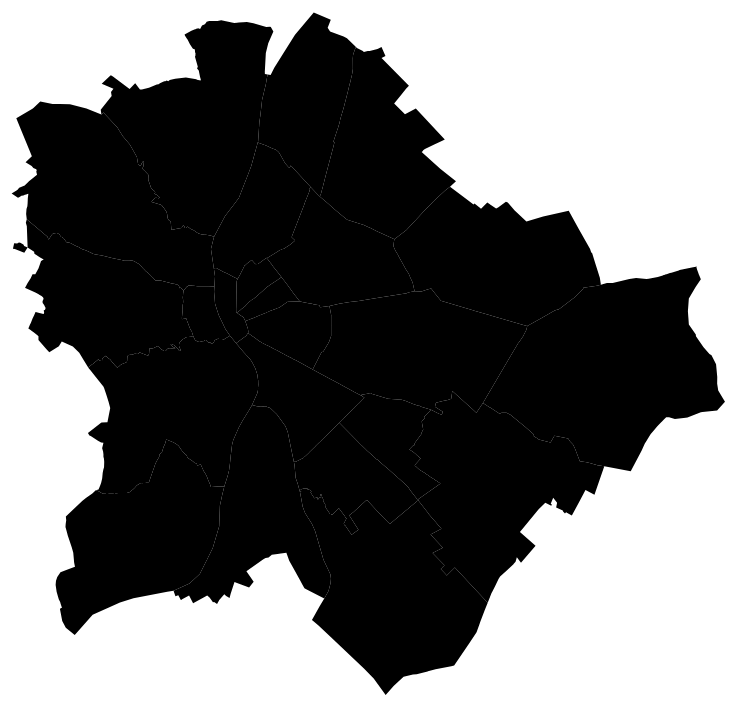
D3 v3 page, settled after 480 driven frames (8 s of simulated time); the page loaded 1 data file(s).



var width = 1160,
    height = 960;

var svg = d3.select("body").append("svg")
    .attr("width", width)
    .attr("height", height);

var projection = d3.geo.mercator()
    .center([19.1, 47.67])
    .scale(100000)
    .translate([width / 2, height / 2]);

var path = d3.geo.path().projection(projection);

d3.json("Budapestteszt2.json", function(error, bp) {
  if (error) return console.error(error);
  svg.selectAll(".kerulet")
    .data(topojson.feature(bp, bp.objects.Budapestteszt).features)
    .enter()
    .append("path")
    .attr("class", function(d) { return "kerulet " + d.properties.region})
    .attr("d", path)
    .on("mouseover", function() {
        d3.select(this)
            .attr("fill", function(d) {return d.properties.szin});
             /*.attr("fill", "green"); */
  })
    .on("mouseout", function() {
        d3.select(this)
           .transition()
           .duration(250)
           .attr("fill", "black");
  });
});

/* JavaScript goes here. */



### data: Budapestteszt2.json
{
 "type": "Topology",
 "arcs": [
  [
   [
    2191,
    13714
   ],
   [
    48,
    44
   ],
   [
    343,
    -354
   ],
   [
    78,
    -121
   ],
   [
    54,
    -82
   ],
   [
    170,
    -198
   ],
   [
    172,
    -295
   ],
   [
    32,
    -176
   ],
   "... 202 more items"
  ],
  [
   [
    4939,
    10832
   ],
   [
    -75,
    -294
   ],
   [
    11,
    -70
   ],
   [
    59,
    -381
   ]
  ],
  [
   [
    4934,
    10087
   ],
   [
    25,
    -166
   ],
   [
    4,
    -25
   ],
   [
    -15,
    -238
   ]
  ],
  [
   [
    4948,
    9658
   ],
   [
    -134,
    2
   ],
   [
    -43,
    1
   ],
   [
    -48,
    0
   ],
   [
    -64,
    -2
   ],
   [
    -6,
    0
   ],
   [
    -53,
    2
   ],
   [
    -33,
    0
   ],
   "... 20 more items"
  ],
  [
   [
    4200,
    9558
   ],
   [
    -4,
    3
   ],
   [
    -6,
    6
   ],
   [
    -7,
    5
   ],
   [
    -11,
    10
   ],
   [
    -16,
    14
   ],
   [
    -2,
    2
   ],
   [
    -2,
    2
   ],
   "... 137 more items"
  ],
  [
   [
    369,
    11243
   ],
   [
    -15,
    123
   ],
   [
    9,
    121
   ],
   [
    21,
    65
   ],
   [
    6,
    68
   ],
   [
    5,
    118
   ],
   [
    13,
    102
   ],
   [
    -3,
    2
   ],
   "... 31 more items"
  ],
  [
   [
    390,
    10573
   ],
   [
    -19,
    505
   ],
   [
    -24,
    80
   ],
   [
    22,
    85
   ]
  ],
  [
   [
    4200,
    9558
   ],
   [
    -1,
    -4
   ],
   [
    -7,
    -26
   ],
   [
    -7,
    -35
   ],
   [
    0,
    -7
   ],
   [
    -3,
    -33
   ],
   [
    -1,
    -15
   ],
   [
    -4,
    -35
   ],
   "... 34 more items"
  ],
  "... 60 more items"
 ],
 "transform": {
  "scale": [
   2.348078359280761e-05,
   1.6335380606737206e-05
  ],
  "translate": [
   18.93,
   47.54
  ]
 },
 "objects": {
  "Budapestteszt": {
   "type": "GeometryCollection",
   "geometries": [
    "{... 3 keys}",
    "{... 3 keys}",
    "{... 3 keys}",
    "{... 3 keys}",
    "{... 3 keys}",
    "{... 3 keys}",
    "{... 3 keys}",
    "{... 3 keys}",
    "... 15 more items"
   ]
  }
 }
}